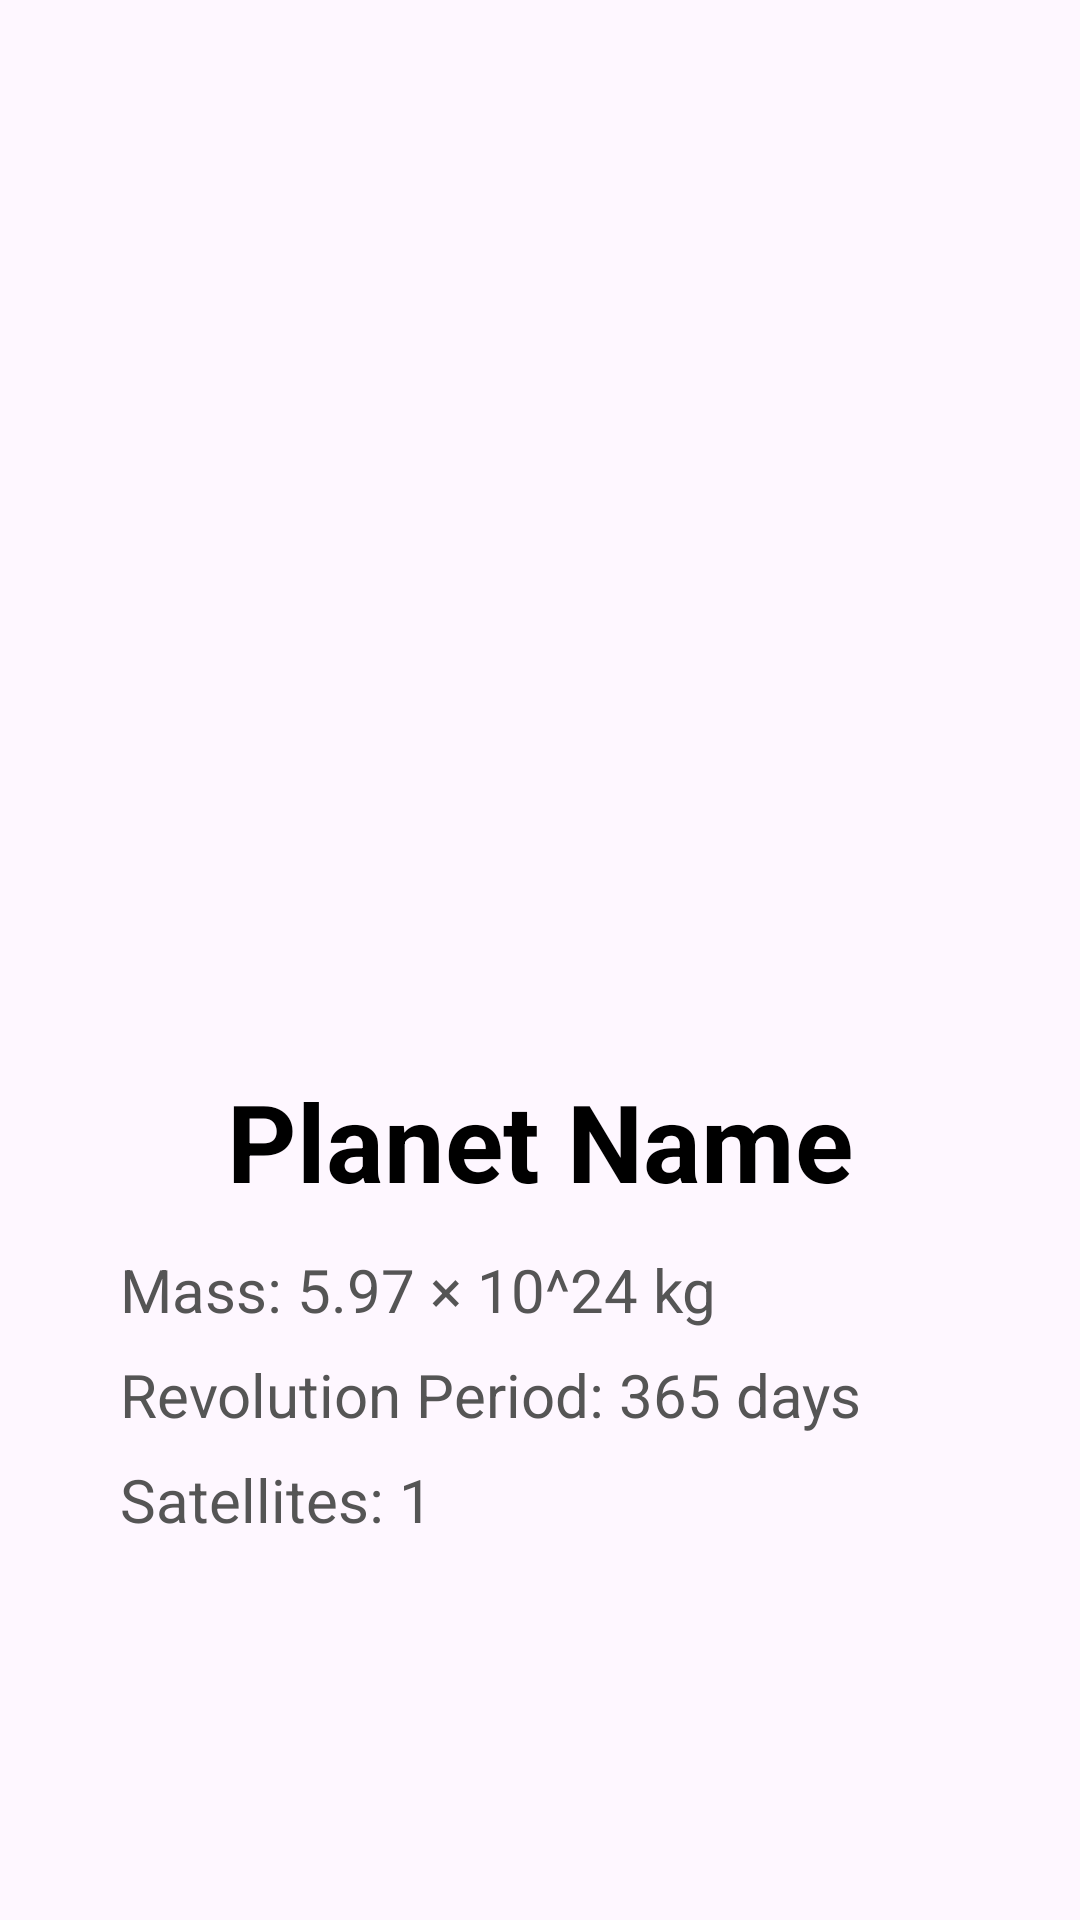

Reconstruct the res/layout file that produces this screen, plus the resources it refers to.
<!-- AndroidManifest.xml: application theme Theme.System_Solaire -->
<!-- res/layout/activity_detail.xml -->
<?xml version="1.0" encoding="utf-8"?>
<androidx.constraintlayout.widget.ConstraintLayout xmlns:android="http://schemas.android.com/apk/res/android"
    xmlns:tools="http://schemas.android.com/tools"
    android:layout_width="match_parent"
    android:layout_height="match_parent">

    <ScrollView
        android:layout_width="match_parent"
        android:layout_height="match_parent"
        android:padding="16dp"
        tools:layout_editor_absoluteX="0dp"
        tools:layout_editor_absoluteY="76dp">

        <LinearLayout
            android:layout_width="match_parent"
            android:layout_height="wrap_content"
            android:orientation="vertical"
            android:padding="24dp">

            <ImageView
                android:id="@+id/detailImage"
                android:layout_width="300dp"
                android:layout_height="300dp"
                android:layout_gravity="center"
                android:scaleType="centerCrop"
                android:contentDescription="Image Details" />

            <TextView
                android:id="@+id/detailName"
                android:layout_width="wrap_content"
                android:layout_height="wrap_content"
                android:layout_gravity="center"
                android:layout_marginTop="16dp"
                android:text="Planet Name"
                android:textSize="36sp"
                android:textStyle="bold"
                android:textColor="#000000" />

            <TextView
                android:id="@+id/detailMass"
                android:layout_width="wrap_content"
                android:layout_height="wrap_content"
                android:layout_marginTop="12dp"
                android:text="Mass: 5.97 × 10^24 kg"
                android:textSize="20sp"
                android:textColor="#555555" />

            <TextView
                android:id="@+id/detailRevolution"
                android:layout_width="wrap_content"
                android:layout_height="wrap_content"
                android:layout_marginTop="8dp"
                android:text="Revolution Period: 365 days"
                android:textSize="20sp"
                android:textColor="#555555" />

            <TextView
                android:id="@+id/detailSatellites"
                android:layout_width="wrap_content"
                android:layout_height="wrap_content"
                android:layout_marginTop="8dp"
                android:text="Satellites: 1"
                android:textSize="20sp"
                android:textColor="#555555" />
        </LinearLayout>
    </ScrollView>

</androidx.constraintlayout.widget.ConstraintLayout>
<!-- resources referenced by this layout -->
<resources>
  <style name="Theme.System_Solaire" parent="Base.Theme.System_Solaire" />
  <style name="Base.Theme.System_Solaire" parent="Theme.Material3.DayNight.NoActionBar">
          
          
      </style>
</resources>
